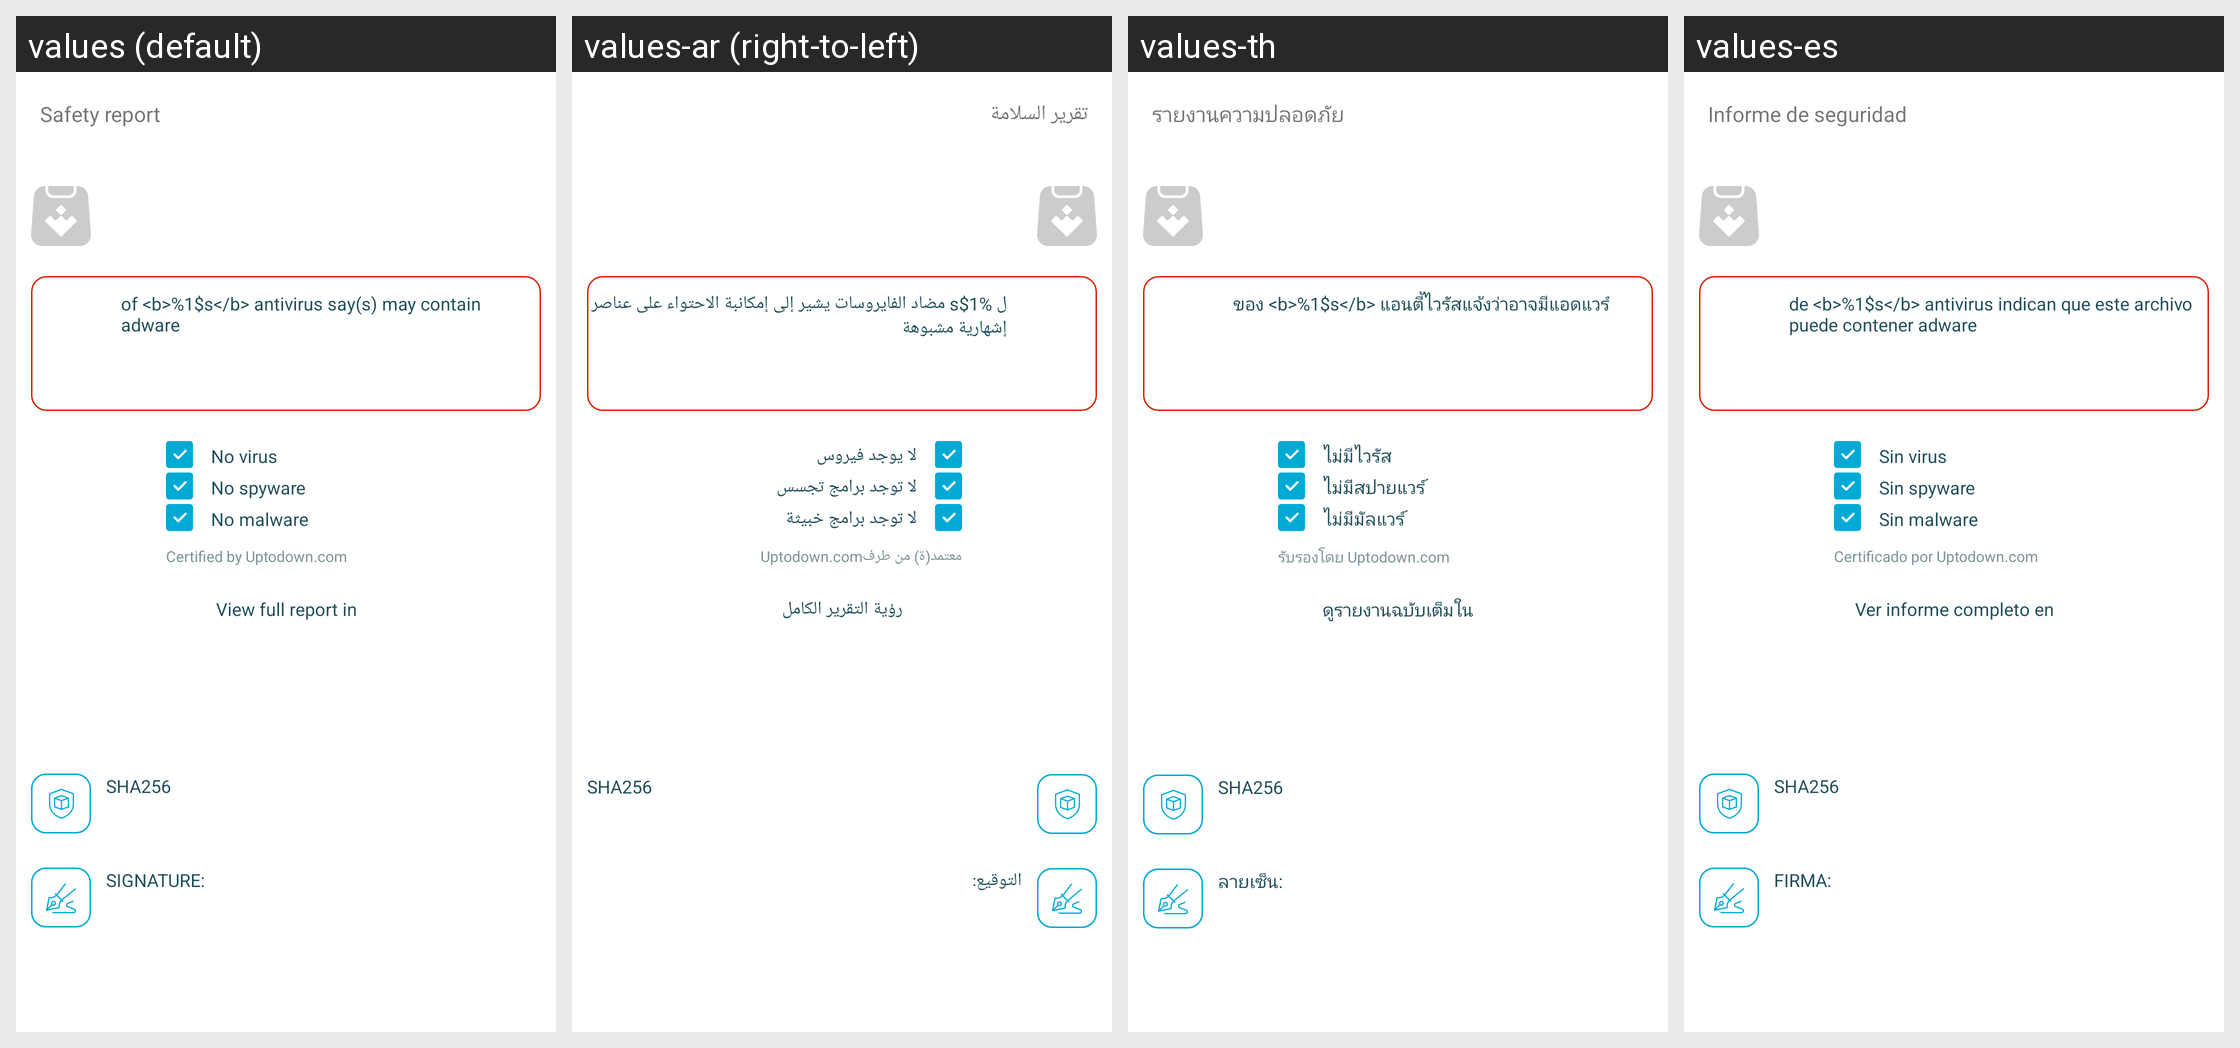

Here is an Android app screen in its default locale and in the app's own translations. Write out the translated-string differences for the strings that appear on this screen.
Android screen res/layout/virus_total_report.xml rendered under 4 locales, left to right: values (default), values-ar (right-to-left), values-th, values-es. Device: Nexus 5 (rendered at 1080×1920; each locale shown at half size, 540×960, under a caption strip naming it); theme AppThemeBar.
Other locales in the repository, not shown: values-af, values-am, values-as, values-az, values-be, values-bg, values-bn, values-bs, values-ca, values-ca-rES, values-cs, values-cs-rCZ, values-da, values-de, values-el, values-el-rGR, values-en-rCA, values-en-rGB, values-en-rIN, values-en-rXC, values-es-rUS, values-et, values-et-rEE, values-eu, values-fa, values-fi, values-fil, values-fr, values-fr-rCA, values-fr-rFR, values-gl, values-gu, values-hi, values-hi-rIN, values-hr, values-hu, values-hy, values-in, values-in-rID, values-is, values-it, values-it-rIT, values-iw, values-ja, values-ja-rJP, values-ka, values-kk, values-km, values-kn, values-ko, values-ko-rKR, values-ky, values-lo, values-lt, values-lt-rLT, values-lv, values-lv-rLV, values-mk, values-ml, values-mn, values-mr, values-ms, values-ms-rMY, values-mt, values-my, values-nb, values-ne, values-nl, values-nn-rNO, values-or, values-pa, values-pl, values-pl-rPL, values-pt, values-pt-rBR, values-pt-rPT, values-ro, values-ro-rRO, values-ru, values-ru-rRU, values-si, values-sk, values-sk-rSK, values-sl, values-sl-rSI, values-sq, values-sr, values-sv, values-sw, values-ta, values-te, values-tl, values-tr, values-tr-rTR, values-uk, values-ur, values-uz, values-vi, values-zh, values-zh-rCN, values-zh-rHK, values-zh-rTW, values-zu.
Strings drawn on this screen, with the default value and each locale's value (text and hints the layout hard-codes, and strings that could not be matched under every locale, appear in the picture but are not listed):

virustotal_safety_report_title
  values: Safety report
  values-ar: تقرير السلامة
  values-th: รายงานความปลอดภัย
  values-es: Informe de seguridad

virustotal_report_msg
  values: of <b>%1$s</b> antivirus say(s) may contain adware
  values-ar: ل %1$s مضاد الفايروسات يشير إلى إمكانبة الاحتواء على عناصر إشهارية مشبوهة
  values-th: ของ <b>%1$s</b> แอนตี้ไวรัสแจ้งว่าอาจมีแอดแวร์
  values-es: de <b>%1$s</b> antivirus indican que este archivo puede contener adware

vt_report_no_virus
  values: No virus
  values-ar: لا يوجد فيروس
  values-th: ไม่มีไวรัส
  values-es: Sin virus

vt_report_no_spyware
  values: No spyware
  values-ar: لا توجد برامج تجسس
  values-th: ไม่มีสปายแวร์
  values-es: Sin spyware

vt_report_no_malware
  values: No malware
  values-ar: لا توجد برامج خبيثة
  values-th: ไม่มีมัลแวร์
  values-es: Sin malware

vt_report_certified_by_uptodown_com
  values: Certified by Uptodown.com
  values-ar: معتمد(ة) من طرفUptodown.com
  values-th: รับรองโดย Uptodown.com
  values-es: Certificado por Uptodown.com

vt_report_see_full_report
  values: View full report in
  values-ar: رؤية التقرير الكامل
  values-th: ดูรายงานฉบับเต็มใน
  values-es: Ver informe completo en

more_info_label_sha256
  values: SHA256
  values-ar: SHA256  [not translated; the default value is used]
  values-th: SHA256  [not translated; the default value is used]
  values-es: SHA256  [not translated; the default value is used]

signature_label_virustotal_report
  values: SIGNATURE:
  values-ar: التوقيع:
  values-th: ลายเซ็น:
  values-es: FIRMA:
